Run: headless pygame with SDL's dummy video driver; simulated clock (each Clock.tick advances the game by its frame time, no real sleeping); random seed 0; keys injected as events and as key.get_pressed() state; no mouse input.
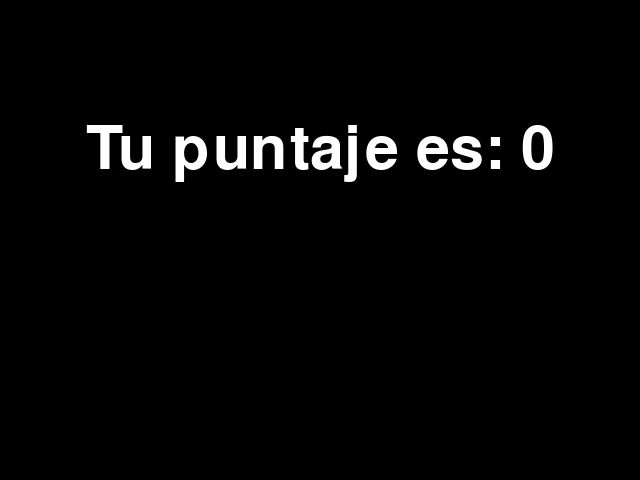
Frame 1 of 1 · flips 1–60 · no input (game ended)

The pygame program that drew these frames:

import pygame
import random

# Inicializar Pygame
pygame.init()

# Configuración de la ventana
window_width = 640
window_height = 480
window = pygame.display.set_mode((window_width, window_height))
pygame.display.set_caption("Snake Game")

# Colores
black = (0, 0, 0)
white = (255, 255, 255)
red = (255, 0, 0)

# Tamaño de celda y velocidad de la serpiente
cell_size = 20
snake_speed = 15

# Inicializar serpiente
snake_pos = [100, 50]
snake_body = [[100, 50], [90, 50], [80, 50]]
snake_direction = 'RIGHT'

# Inicializar comida
food_pos = [random.randrange(1, (window_width//cell_size)) * cell_size,
            random.randrange(1, (window_height//cell_size)) * cell_size]

# Puntuación
score = 0

# Función para mostrar la puntuación
def show_score():
    font = pygame.font.Font(None, 36)
    text = font.render(f'Puntuación: {score}', True, white)
    window.blit(text, (10, 10))

# Función para mostrar el mensaje de Game Over
def game_over():
    myFont = pygame.font.SysFont('times new roman', 90)
    game_over_surface = myFont.render('Tu puntaje es: ' + str(score), True, white)
    game_over_rect = game_over_surface.get_rect()
    game_over_rect.midtop = (window_width/2, window_height/4)
    window.fill(black)
    window.blit(game_over_surface, game_over_rect)
    pygame.display.flip()
    pygame.quit()
    quit()

# Bucle principal del juego
running = True
while running:
    for event in pygame.event.get():
        if event.type == pygame.QUIT:
            running = False
        elif event.type == pygame.KEYDOWN:
            if event.key == pygame.K_UP and snake_direction != 'DOWN':
                snake_direction = 'UP'
            if event.key == pygame.K_DOWN and snake_direction != 'UP':
                snake_direction = 'DOWN'
            if event.key == pygame.K_LEFT and snake_direction != 'RIGHT':
                snake_direction = 'LEFT'
            if event.key == pygame.K_RIGHT and snake_direction != 'LEFT':
                snake_direction = 'RIGHT'

    # Mover la serpiente
    if snake_direction == 'UP':
        snake_pos[1] -= cell_size
    if snake_direction == 'DOWN':
        snake_pos[1] += cell_size
    if snake_direction == 'LEFT':
        snake_pos[0] -= cell_size
    if snake_direction == 'RIGHT':
        snake_pos[0] += cell_size

    # Comprobar si la serpiente ha comido la comida
    if snake_pos[0] == food_pos[0] and snake_pos[1] == food_pos[1]:
        score += 1
        food_pos = [random.randrange(1, (window_width//cell_size)) * cell_size,
                    random.randrange(1, (window_height//cell_size)) * cell_size]

    # Crear el cuerpo de la serpiente
    snake_body.insert(0, list(snake_pos))

    # Dibujar la serpiente y la comida
    window.fill(black)
    for pos in snake_body:
        pygame.draw.rect(window, red, pygame.Rect(pos[0], pos[1], cell_size, cell_size))
    pygame.draw.rect(window, white, pygame.Rect(food_pos[0], food_pos[1], cell_size, cell_size))

    # Game Over si la serpiente toca los bordes
    if snake_pos[0] < 0 or snake_pos[0] > window_width-20 or snake_pos[1] < 0 or snake_pos[1] > window_height-20:
        game_over()

    # Game Over si la serpiente se come a sí misma
    for block in snake_body[1:]:
        if snake_pos[0] == block[0] and snake_pos[1] == block[1]:
            game_over()

    # Mostrar la puntuación
    show_score()

    pygame.display.update()

    # Controlar la velocidad de la serpiente
    pygame.time.Clock().tick(snake_speed)

# Salir del juego
pygame.quit()
quit()
